2-way image classification set "Augmented Dataset" from GitHub (Arjavjain100/Apple-Scab-Detection); label vocabulary: healthy, scab.

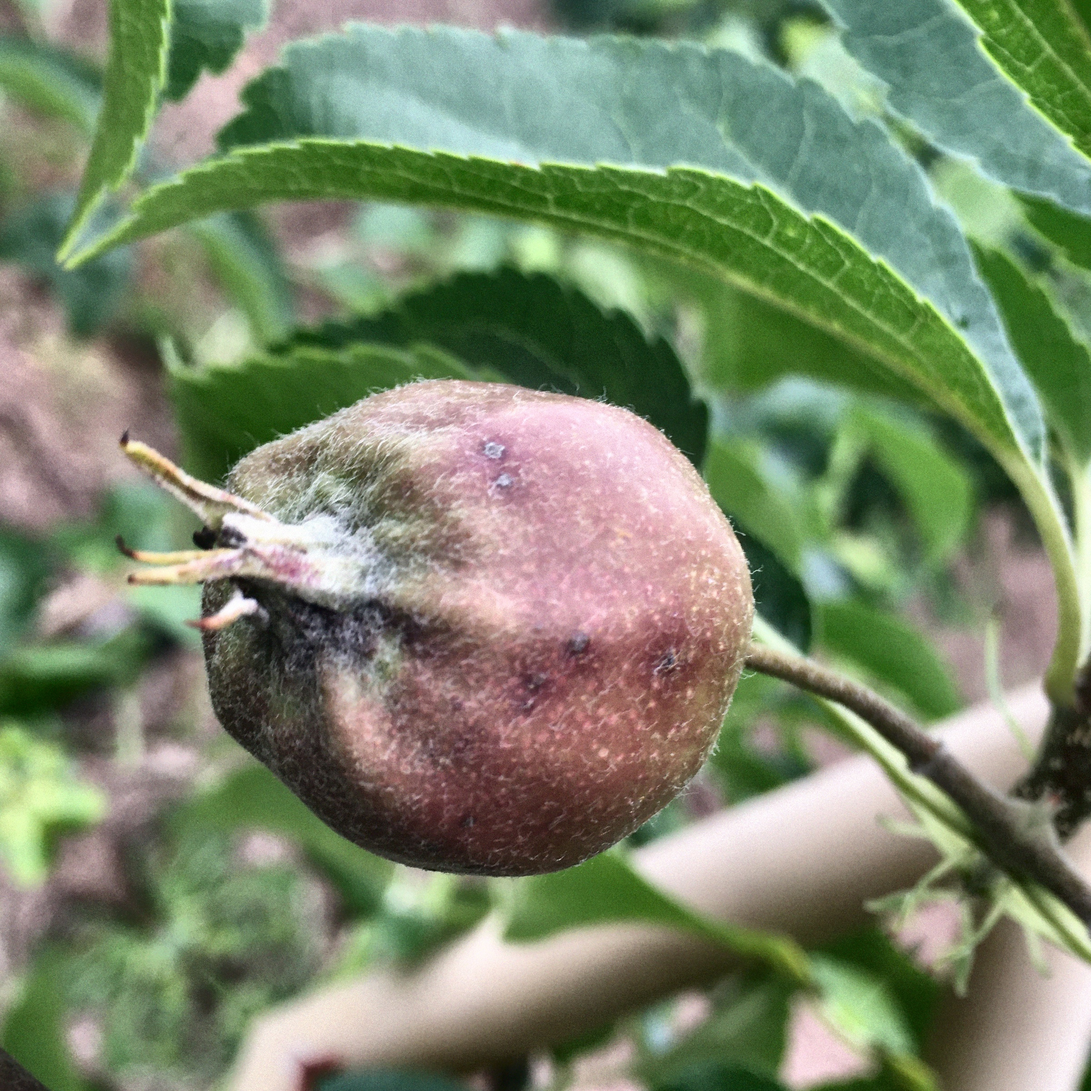
Label: scab

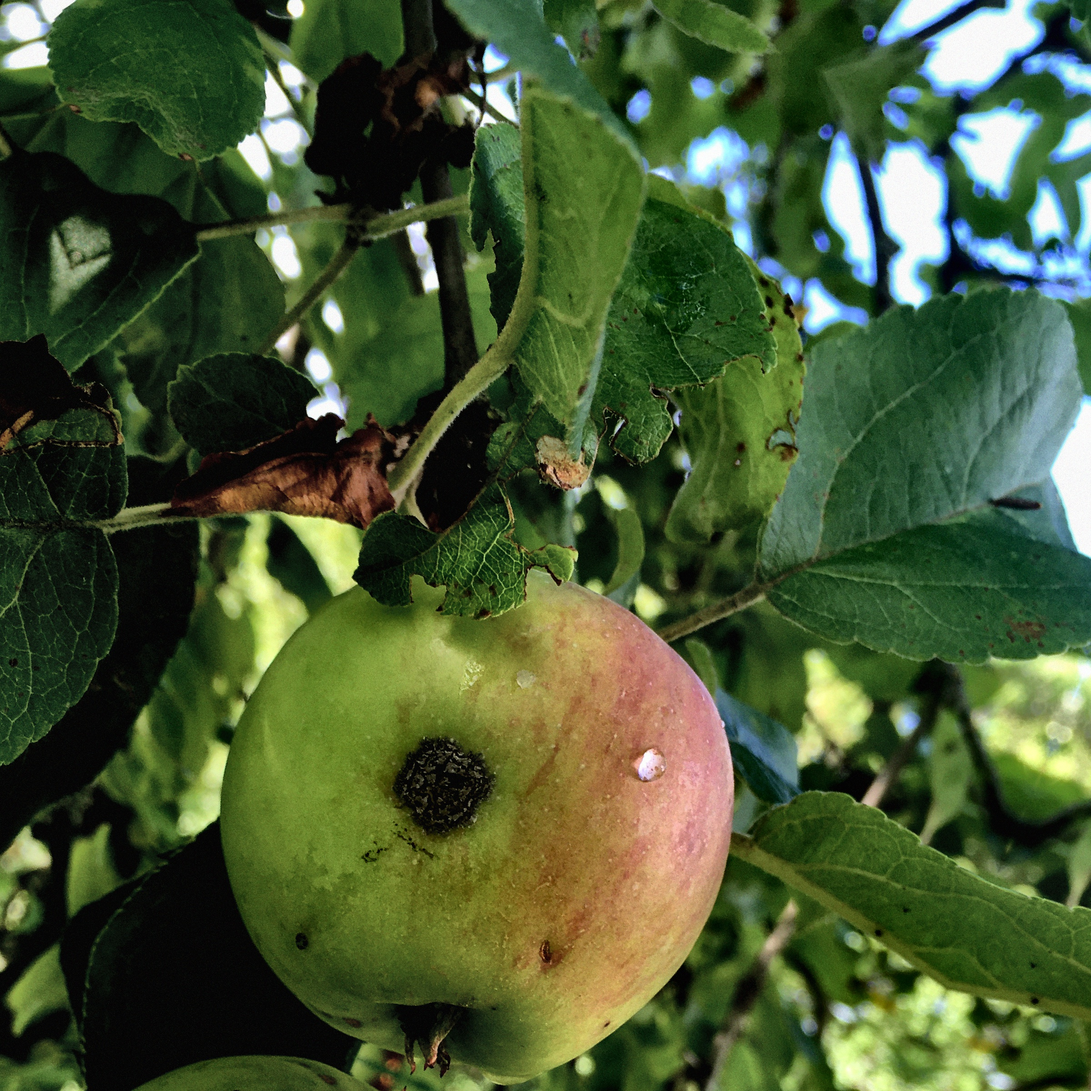
Label: scab

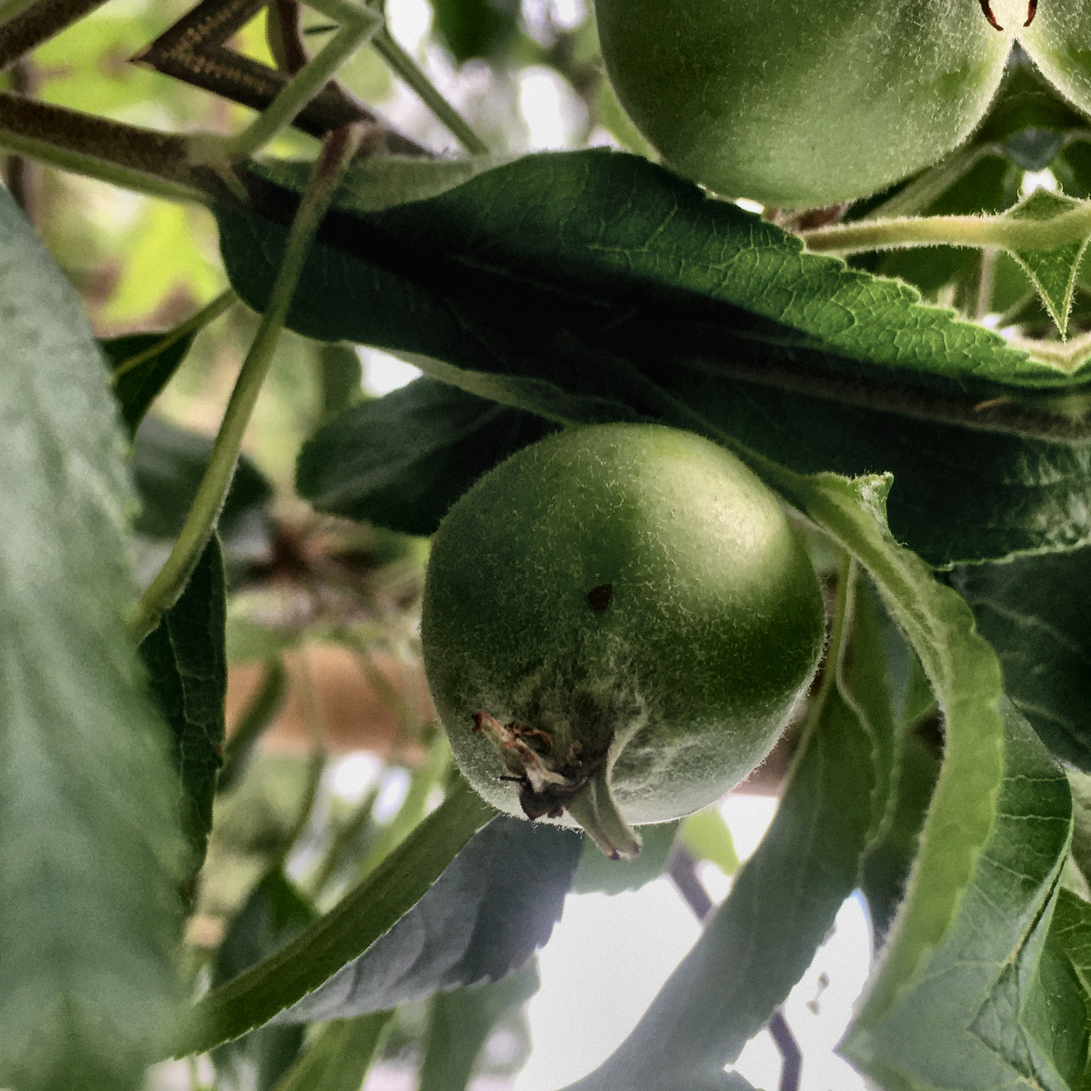
Label: scab

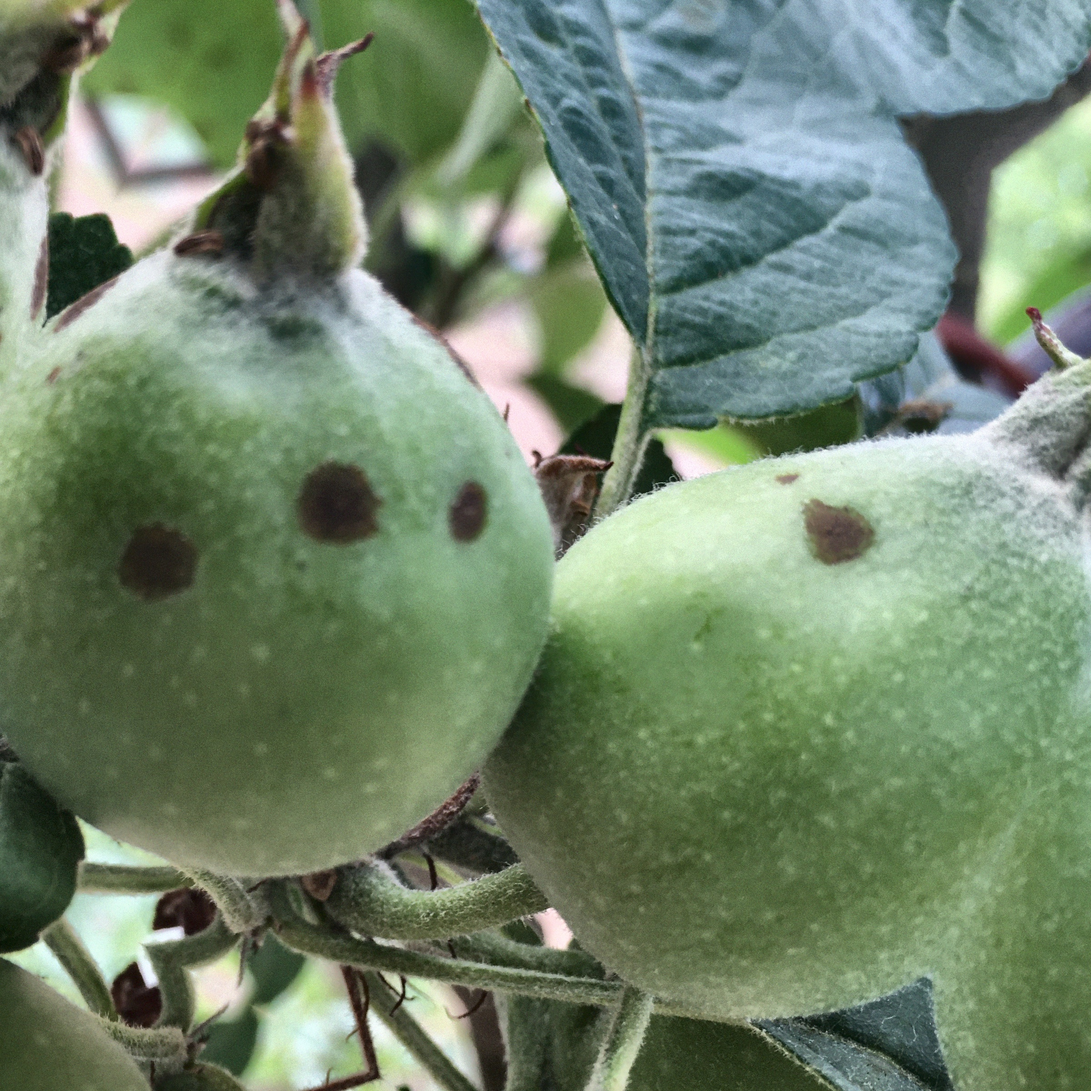
Label: scab

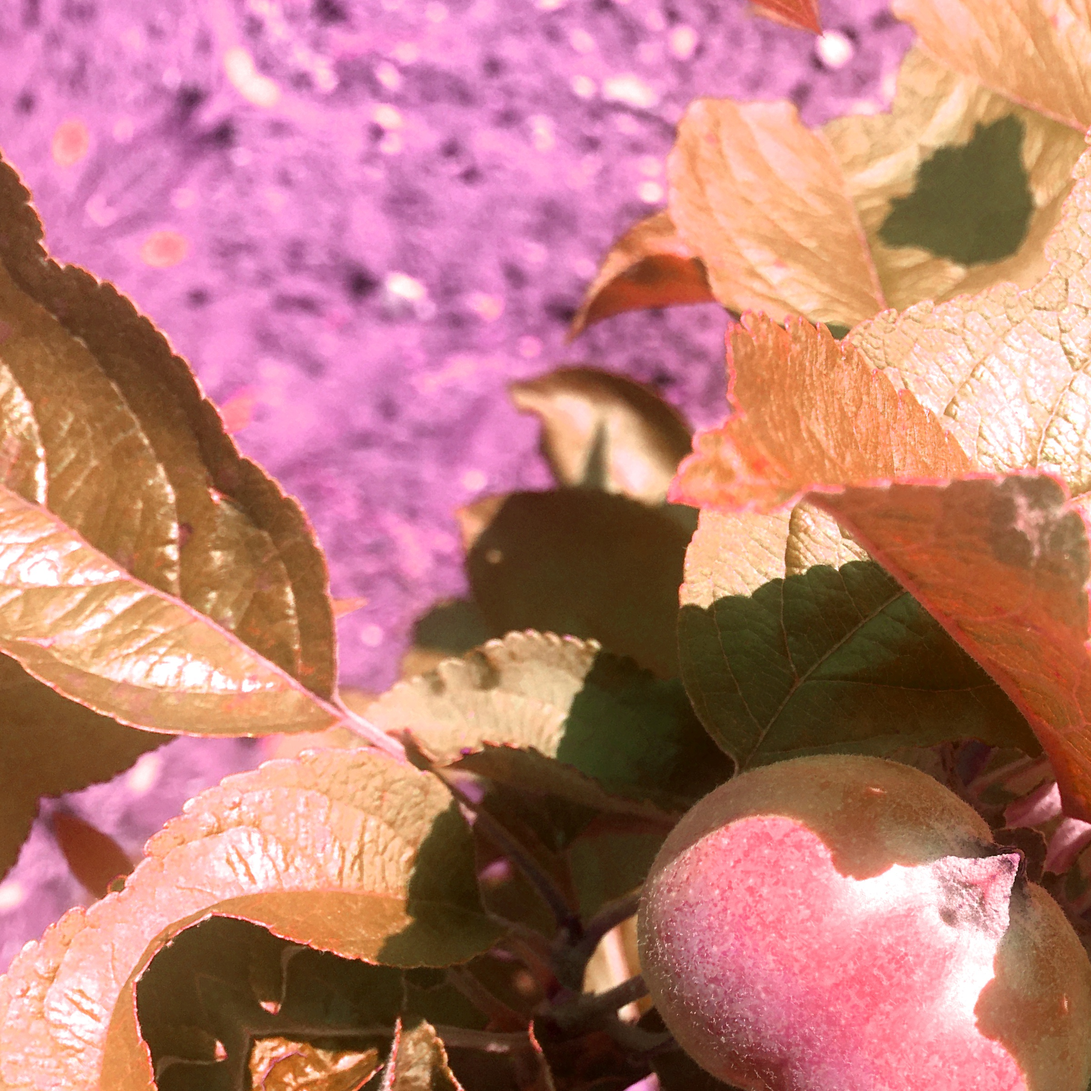
Label: healthy

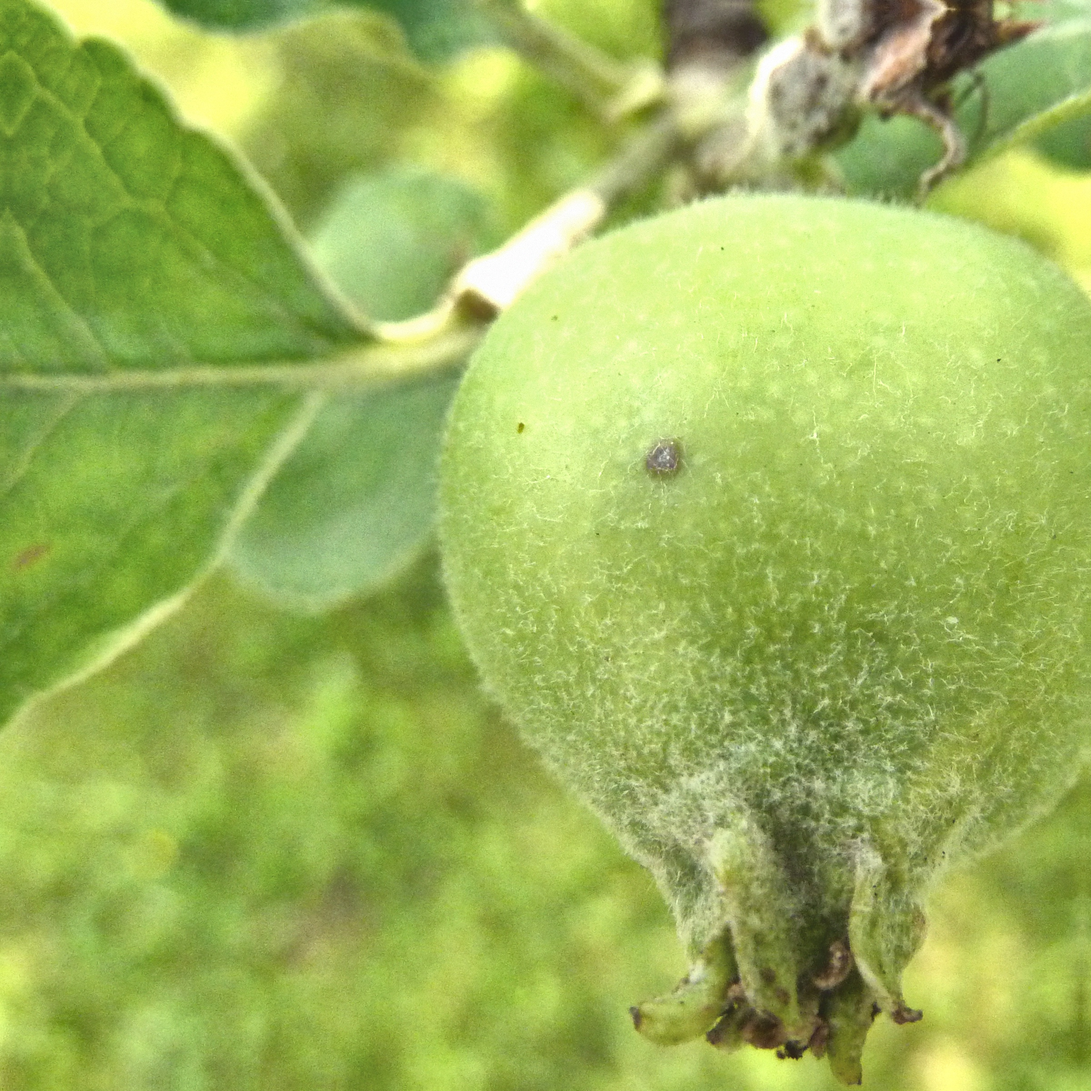
Label: scab
